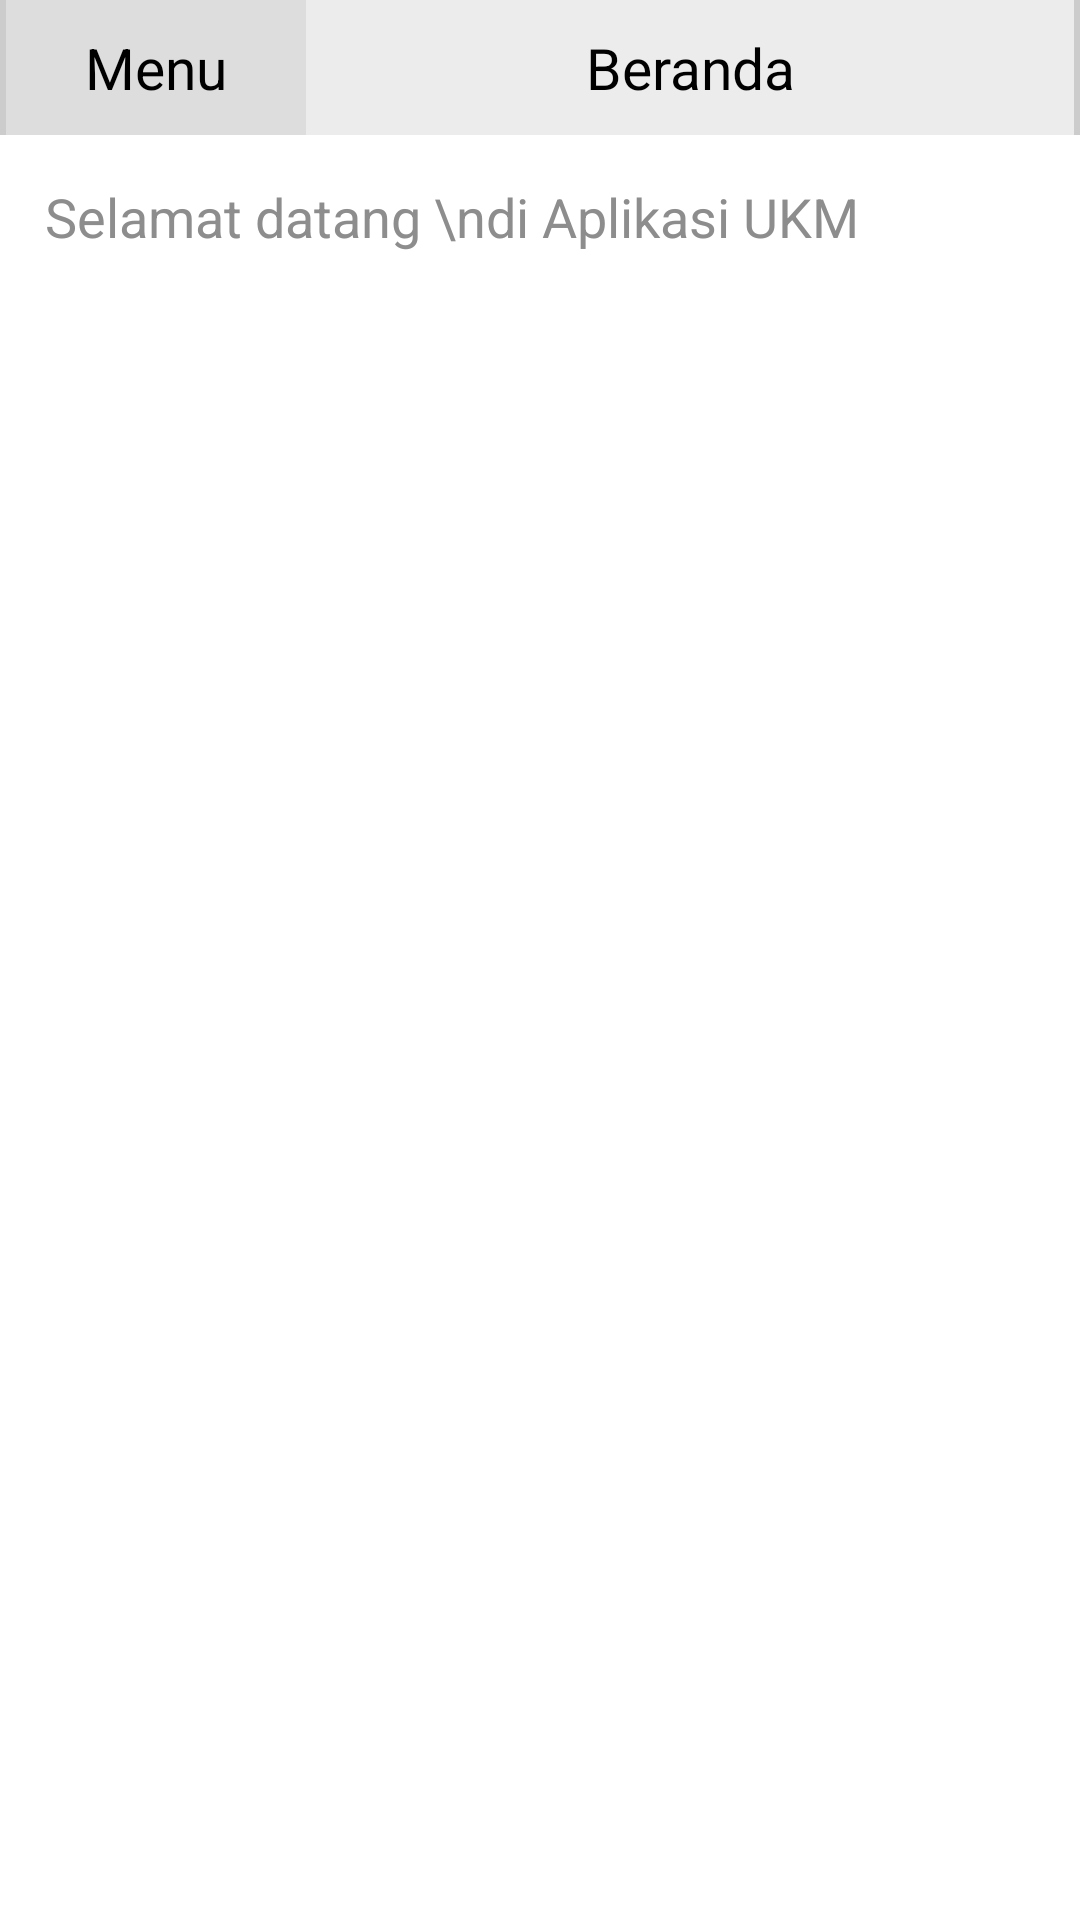

Here is an Android app screen rendered from its layout file. Give the layout XML and the strings, colors and styles it references.
<!-- AndroidManifest.xml: application theme AppTheme -->
<!-- res/layout/home.xml -->
<?xml version="1.0" encoding="utf-8"?>
<RelativeLayout xmlns:android="http://schemas.android.com/apk/res/android"
    android:id="@+id/inner_content"
    android:layout_width="fill_parent"
    android:layout_height="fill_parent"
    android:background="#FFFFFF" >

    <RelativeLayout
        android:id="@+id/relativeLayout1"
        android:layout_width="fill_parent"
        android:layout_height="45dip"
        android:background="#CCCCCC"
        android:paddingLeft="2dip"
        android:paddingRight="2dip" >

        <LinearLayout
            android:layout_width="fill_parent"
            android:layout_height="fill_parent" >

            <LinearLayout
                android:id="@+id/sample_button"
                style="@color/black"
                android:layout_width="100dip"
                android:layout_height="fill_parent"
                android:background="#DDDDDD" >

                <TextView
                    android:layout_width="fill_parent"
                    android:layout_height="wrap_content"
                    android:layout_gravity="center"
                    android:gravity="center"
                    android:text="Menu"
                    android:textColor="@color/black"
                    android:textSize="19sp" />

            </LinearLayout>

            <LinearLayout
                android:layout_width="fill_parent"
                android:layout_height="fill_parent"
                android:background="#ececec" >

                <TextView
                    android:layout_width="fill_parent"
                    android:layout_height="wrap_content"
                    android:layout_gravity="center"
                    android:layout_weight="1.30"
                    android:gravity="center"
                    android:text="Beranda"
                    android:textColor="@color/black"
                    android:textSize="19sp" />
            </LinearLayout>

        </LinearLayout>

    </RelativeLayout>

    <TextView
        android:id="@+id/textView1"
        android:layout_width="fill_parent"
        android:layout_height="fill_parent"
        android:layout_alignParentLeft="true"
        android:layout_below="@+id/relativeLayout1"
        android:padding="15dp"
        android:text="Selamat datang \ndi Aplikasi UKM"
        android:textAppearance="?android:attr/textAppearanceMedium"
        android:textColor="#8d8d8d" />

</RelativeLayout>
<!-- resources referenced by this layout -->
<resources>
  <color name="black">#000000</color>
  <style name="AppTheme" parent="android:Theme.NoTitleBar" />
</resources>
